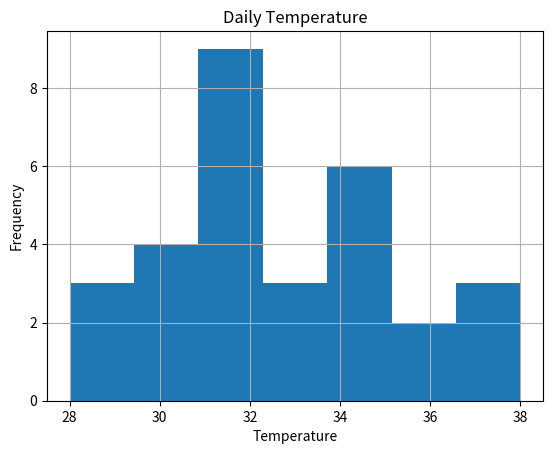

This figure's Python source:
import matplotlib.pyplot as plt

temperature = [30,31,29,32,33,35,34,31,30,32,
               33,36,37,34,32,31,30,29,28,30,
               31,33,34,35,36,37,38,34,32,31]

plt.hist(temperature, bins=7)

plt.title("Daily Temperature")
plt.xlabel("Temperature")
plt.ylabel("Frequency")

plt.grid(True)

plt.show()
